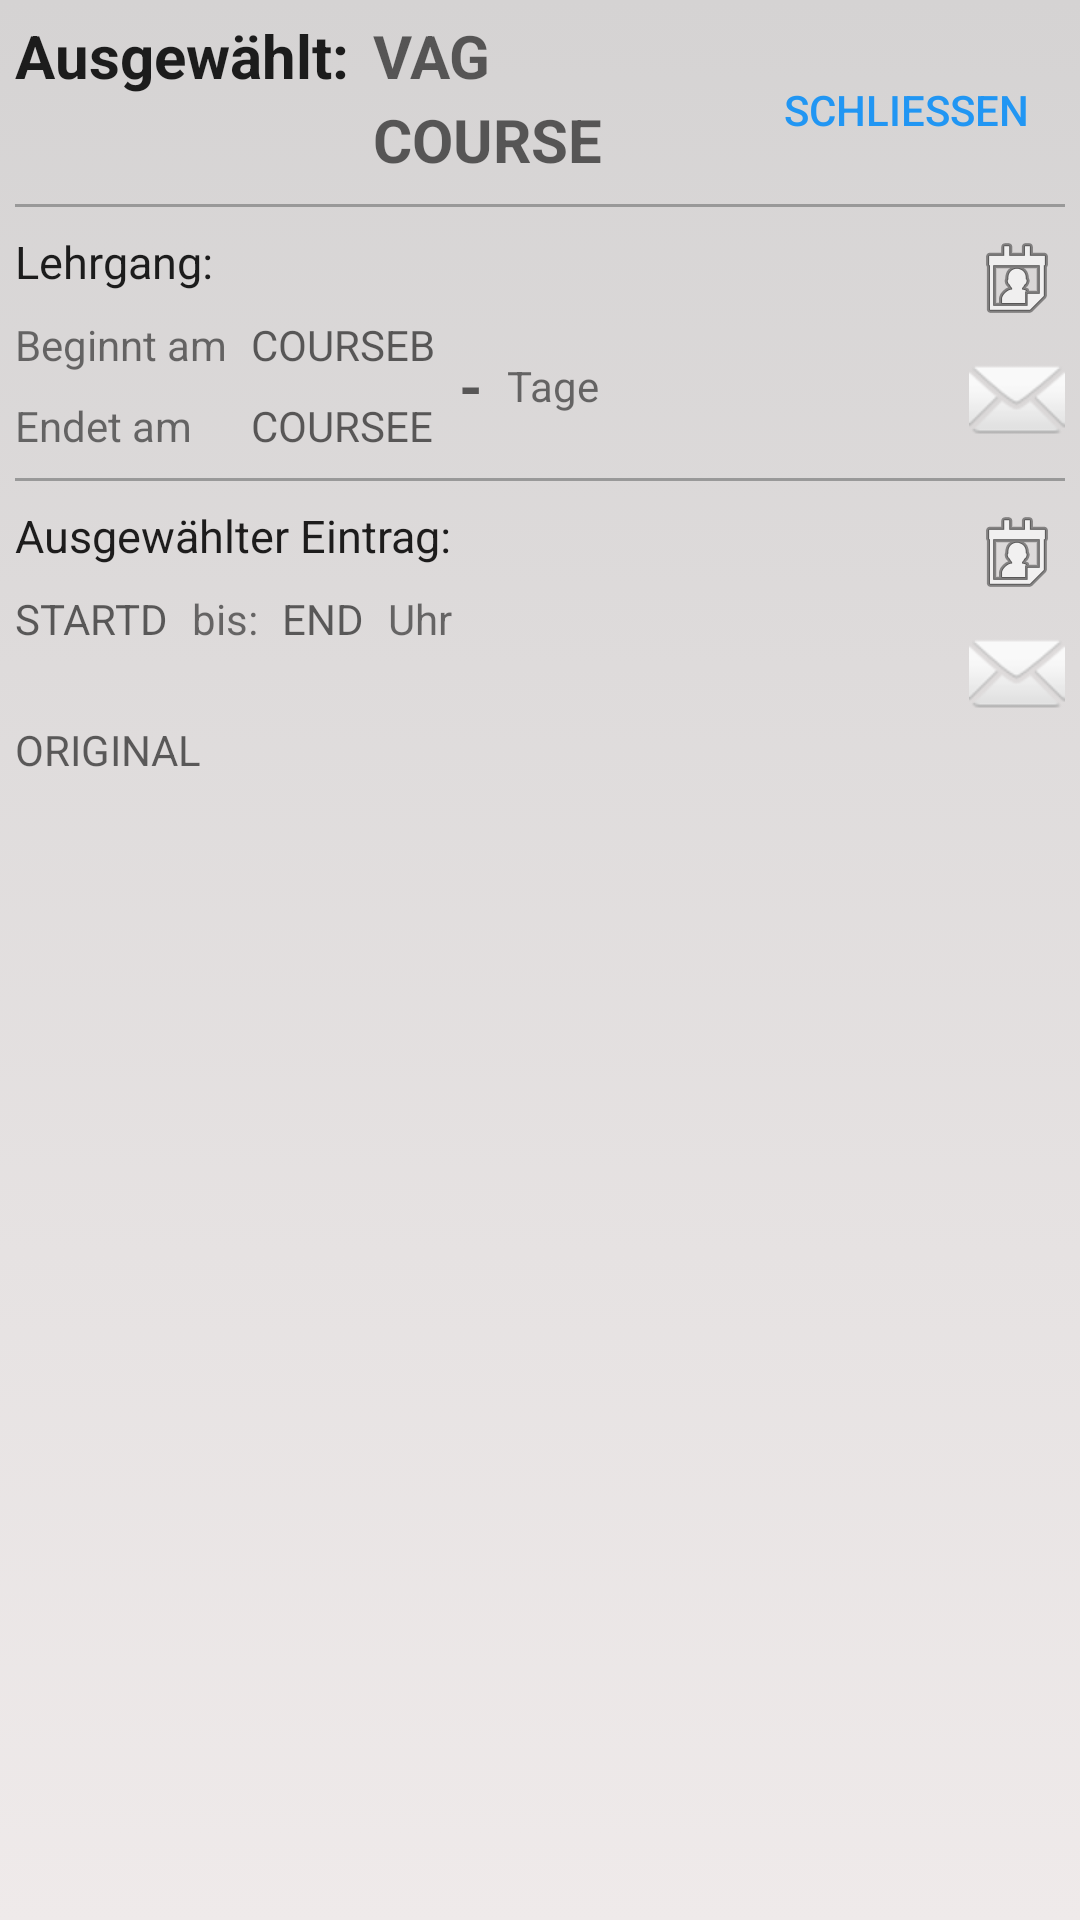

Layout XML and referenced resources for this Android screen:
<!-- AndroidManifest.xml: application theme AppTheme -->
<!-- res/layout/fragment_date_detail_view.xml -->
<?xml version="1.0" encoding="utf-8"?>
<androidx.constraintlayout.widget.ConstraintLayout xmlns:android="http://schemas.android.com/apk/res/android"
    xmlns:app="http://schemas.android.com/apk/res-auto"
    xmlns:tools="http://schemas.android.com/tools"
    android:layout_width="match_parent"
    android:layout_height="wrap_content"
    android:background="@drawable/background_gradient_grey"
    tools:context=".MainActivity">

    <Button
        android:id="@+id/ok_button"
        style="?android:attr/buttonBarButtonStyle"
        android:layout_width="wrap_content"
        android:layout_height="wrap_content"
        android:elevation="2dp"
        android:text="@string/ok_button"
        app:layout_constraintBottom_toTopOf="@+id/horiz_line_2"
        app:layout_constraintEnd_toEndOf="parent"
        app:layout_constraintTop_toTopOf="parent" />

    <TextView
        android:id="@+id/textView10"
        style="@style/DialogBoxStyleTitle"
        android:layout_width="wrap_content"
        android:layout_height="wrap_content"
        android:text="@string/date_detail_view_title"
        app:layout_constraintStart_toStartOf="parent"
        app:layout_constraintTop_toTopOf="parent"></TextView>

    <androidx.constraintlayout.widget.ConstraintLayout
        android:id="@+id/horiz_line_1"
        android:layout_width="match_parent"
        android:layout_height="1dp"
        android:layout_marginTop="8dp"
        android:background="#999999"
        android:paddingLeft="5dp"
        android:paddingRight="5dp"
        android:paddingBottom="5dp"
        app:layout_constraintTop_toBottomOf="@+id/course_ends_at"
        tools:context=".MainActivity"
        tools:layout_editor_absoluteX="5dp"></androidx.constraintlayout.widget.ConstraintLayout>

    <ImageButton
        android:id="@+id/add_just_this_entry_to_devices_calendar"
        android:layout_width="wrap_content"
        android:layout_height="wrap_content"
        android:background="#00ffffff"
        android:src="@android:drawable/ic_menu_my_calendar"
        app:layout_constraintEnd_toEndOf="@+id/ok_button"
        app:layout_constraintTop_toTopOf="@+id/textView"></ImageButton>

    <ImageButton
        android:id="@+id/mail_inquiry_for_this_entry"
        android:layout_width="wrap_content"
        android:layout_height="wrap_content"
        android:layout_marginTop="8dp"
        android:background="#00ffffff"
        android:src="@android:drawable/ic_dialog_email"
        app:layout_constraintEnd_toEndOf="@+id/add_just_this_entry_to_devices_calendar"
        app:layout_constraintStart_toStartOf="@+id/add_just_this_entry_to_devices_calendar"
        app:layout_constraintTop_toBottomOf="@+id/add_just_this_entry_to_devices_calendar"></ImageButton>

    <TextView
        android:id="@+id/textView"
        style="@style/DialogBoxTextBody"
        android:layout_width="wrap_content"
        android:layout_height="wrap_content"
        android:layout_marginTop="8dp"
        android:text="@string/selected_entrys_details"
        app:layout_constraintStart_toStartOf="@+id/textView10"
        app:layout_constraintTop_toBottomOf="@+id/horiz_line_1"></TextView>

    <TextView
        android:id="@+id/vag_number"
        style="@style/DialogBoxStyleTitle"
        android:layout_width="wrap_content"
        android:layout_height="wrap_content"
        android:layout_marginStart="8dp"
        android:hint="VAG"
        app:layout_constraintStart_toEndOf="@+id/textView10"
        app:layout_constraintTop_toTopOf="@+id/textView10"></TextView>

    <TextView
        android:id="@+id/course_number"
        style="@style/DialogBoxStyleTitle"
        android:layout_width="wrap_content"
        android:layout_height="wrap_content"
        android:layout_marginTop="1dp"
        android:hint="COURSE"
        app:layout_constraintStart_toStartOf="@+id/vag_number"
        app:layout_constraintTop_toBottomOf="@+id/vag_number"></TextView>

    <TextView
        android:id="@+id/begin_date"
        android:layout_width="wrap_content"
        android:layout_height="wrap_content"
        android:layout_marginTop="8dp"
        android:hint="STARTD"
        app:layout_constraintStart_toStartOf="@+id/textView"
        app:layout_constraintTop_toBottomOf="@+id/textView"></TextView>

    <TextView
        android:id="@+id/textView3"
        android:layout_width="wrap_content"
        android:layout_height="wrap_content"
        android:layout_marginStart="8dp"
        android:text="@string/time_from_to"
        app:layout_constraintStart_toEndOf="@+id/begin_date"
        app:layout_constraintTop_toTopOf="@+id/begin_date"></TextView>

    <TextView
        android:id="@+id/end_date"
        android:layout_width="wrap_content"
        android:layout_height="wrap_content"
        android:layout_marginStart="8dp"
        android:hint="END"
        app:layout_constraintStart_toEndOf="@+id/textView3"
        app:layout_constraintTop_toTopOf="@+id/begin_date"></TextView>

    <TextView
        android:id="@+id/textView8"
        android:layout_width="wrap_content"
        android:layout_height="wrap_content"
        android:layout_marginStart="8dp"
        android:text="@string/time_designation"
        app:layout_constraintStart_toEndOf="@+id/end_date"
        app:layout_constraintTop_toTopOf="@+id/end_date"></TextView>

    <TextView
        android:id="@+id/original_entry"
        android:layout_width="wrap_content"
        android:layout_height="wrap_content"
        android:hint="ORIGINAL"
        app:layout_constraintStart_toStartOf="@+id/begin_date"
        app:layout_constraintTop_toBottomOf="@+id/mail_inquiry_for_this_entry"></TextView>

    <androidx.constraintlayout.widget.ConstraintLayout
        android:id="@+id/horiz_line_2"
        android:layout_width="match_parent"
        android:layout_height="1dp"
        android:layout_marginTop="8dp"
        android:layout_marginBottom="1dp"
        android:background="#999999"
        android:paddingLeft="5dp"
        android:paddingRight="5dp"
        android:paddingBottom="5dp"
        app:layout_constraintBottom_toTopOf="@+id/textView4"
        app:layout_constraintTop_toBottomOf="@+id/course_number"
        tools:context=".MainActivity"
        tools:layout_editor_absoluteX="5dp"></androidx.constraintlayout.widget.ConstraintLayout>

    <TextView
        android:id="@+id/textView4"
        style="@style/DialogBoxTextBody"
        android:layout_width="wrap_content"
        android:layout_height="wrap_content"
        android:layout_marginTop="8dp"
        android:text="@string/this_entry_belongs_to_vag"
        app:layout_constraintStart_toStartOf="@+id/textView10"
        app:layout_constraintTop_toBottomOf="@+id/horiz_line_2"></TextView>

    <TextView
        android:id="@+id/textView7"
        android:layout_width="wrap_content"
        android:layout_height="wrap_content"
        android:layout_marginTop="8dp"
        android:text="@string/course_begins_at"
        app:layout_constraintStart_toStartOf="@+id/textView4"
        app:layout_constraintTop_toBottomOf="@+id/textView4" />

    <TextView
        android:id="@+id/course_begins_at"
        android:layout_width="wrap_content"
        android:layout_height="wrap_content"
        android:layout_marginStart="8dp"
        android:hint="COURSEB"
        app:layout_constraintStart_toEndOf="@+id/textView7"
        app:layout_constraintTop_toTopOf="@+id/textView7" />


    <TextView
        android:id="@+id/textView9"
        android:layout_width="wrap_content"
        android:layout_height="wrap_content"
        android:layout_marginTop="8dp"
        android:text="@string/course_ends_at"
        app:layout_constraintStart_toStartOf="@+id/textView7"
        app:layout_constraintTop_toBottomOf="@+id/textView7"></TextView>

    <TextView
        android:id="@+id/course_ends_at"
        android:layout_width="wrap_content"
        android:layout_height="wrap_content"
        android:hint="COURSEE"
        app:layout_constraintStart_toStartOf="@+id/course_begins_at"
        app:layout_constraintTop_toTopOf="@+id/textView9" />

    <TextView
        android:id="@+id/number_of_days_running"
        style="@style/DialogBoxStyleTitle"
        android:layout_width="wrap_content"
        android:layout_height="wrap_content"
        android:layout_marginStart="8dp"
        android:hint="-"
        app:layout_constraintBottom_toBottomOf="@+id/course_ends_at"
        app:layout_constraintStart_toEndOf="@+id/course_begins_at"
        app:layout_constraintTop_toTopOf="@+id/course_begins_at" />

    <TextView
        android:id="@+id/textView11"
        android:layout_width="wrap_content"
        android:layout_height="wrap_content"
        android:layout_marginStart="8dp"
        android:text="@string/days_running_text"
        app:layout_constraintBottom_toBottomOf="@+id/number_of_days_running"
        app:layout_constraintStart_toEndOf="@+id/number_of_days_running"
        app:layout_constraintTop_toTopOf="@+id/number_of_days_running" />

    <ImageButton
        android:id="@+id/add_whole_course_to_devices_calendar"
        android:layout_width="wrap_content"
        android:layout_height="wrap_content"
        android:background="#00ffffff"
        android:src="@android:drawable/ic_menu_my_calendar"
        app:layout_constraintEnd_toEndOf="@+id/ok_button"
        app:layout_constraintTop_toTopOf="@+id/textView4"></ImageButton>

    <ImageButton
        android:id="@+id/mail_inquiry_for_whole_course_entry"
        android:layout_width="wrap_content"
        android:layout_height="wrap_content"
        android:layout_marginTop="8dp"
        android:background="#00ffffff"
        android:src="@android:drawable/ic_dialog_email"
        app:layout_constraintEnd_toEndOf="@+id/add_whole_course_to_devices_calendar"
        app:layout_constraintTop_toBottomOf="@+id/add_whole_course_to_devices_calendar"></ImageButton>
</androidx.constraintlayout.widget.ConstraintLayout>
<!-- resources referenced by this layout -->
<resources>
  <!-- drawable background_gradient_grey (drawable-v24) -->
  <?xml version="1.0" encoding="utf-8"?>
  <shape xmlns:android="http://schemas.android.com/apk/res/android"
      android:dither="true"
      android:shape="rectangle">
  
      <size
          android:height="0dp"
          android:width="100dp" />
  
      <gradient
          android:startColor="#EFEAEA"
          android:endColor="#D5D3D3"
          android:angle="90"
          android:type="linear"/>
  
      <stroke
          android:width="0dp"
          android:color="@color/colorPrimaryDark" />
  
      <padding
          android:top="5dp"
          android:left="5dp"
          android:bottom="5dp"
          android:right="5dp"/>
  </shape>
  <string name="course_begins_at">Beginnt am</string>
  <string name="course_ends_at">Endet am</string>
  <string name="date_detail_view_title">Ausgewählt:</string>
  <string name="days_running_text">Tage</string>
  <string name="ok_button">Schließen</string>
  <string name="selected_entrys_details">Ausgewählter Eintrag:</string>
  <string name="this_entry_belongs_to_vag">Lehrgang:</string>
  <string name="time_designation">Uhr</string>
  <string name="time_from_to">bis:</string>
  <style name="DialogBoxStyleTitle" parent="TextAppearance.AppCompat">
          <item name="android:textSize">20dp</item>
          <item name="android:textStyle">bold</item>
      </style>
  <style name="DialogBoxTextBody" parent="TextAppearance.AppCompat">
          <item name="android:textSize">15dp</item>
      </style>
  <style name="AppTheme" parent="Theme.AppCompat.Light.DarkActionBar">
          
          <item name="colorPrimary">#6E6E6E</item>
          <item name="colorPrimaryDark">#000000</item>
          <item name="colorAccent">#2196F3</item>
      </style>
  <!-- not gathered from this repository: default colours our renderer supplied (Android Studio template values) -->
  <color name="colorPrimaryDark">#FF3700B3</color>
</resources>
